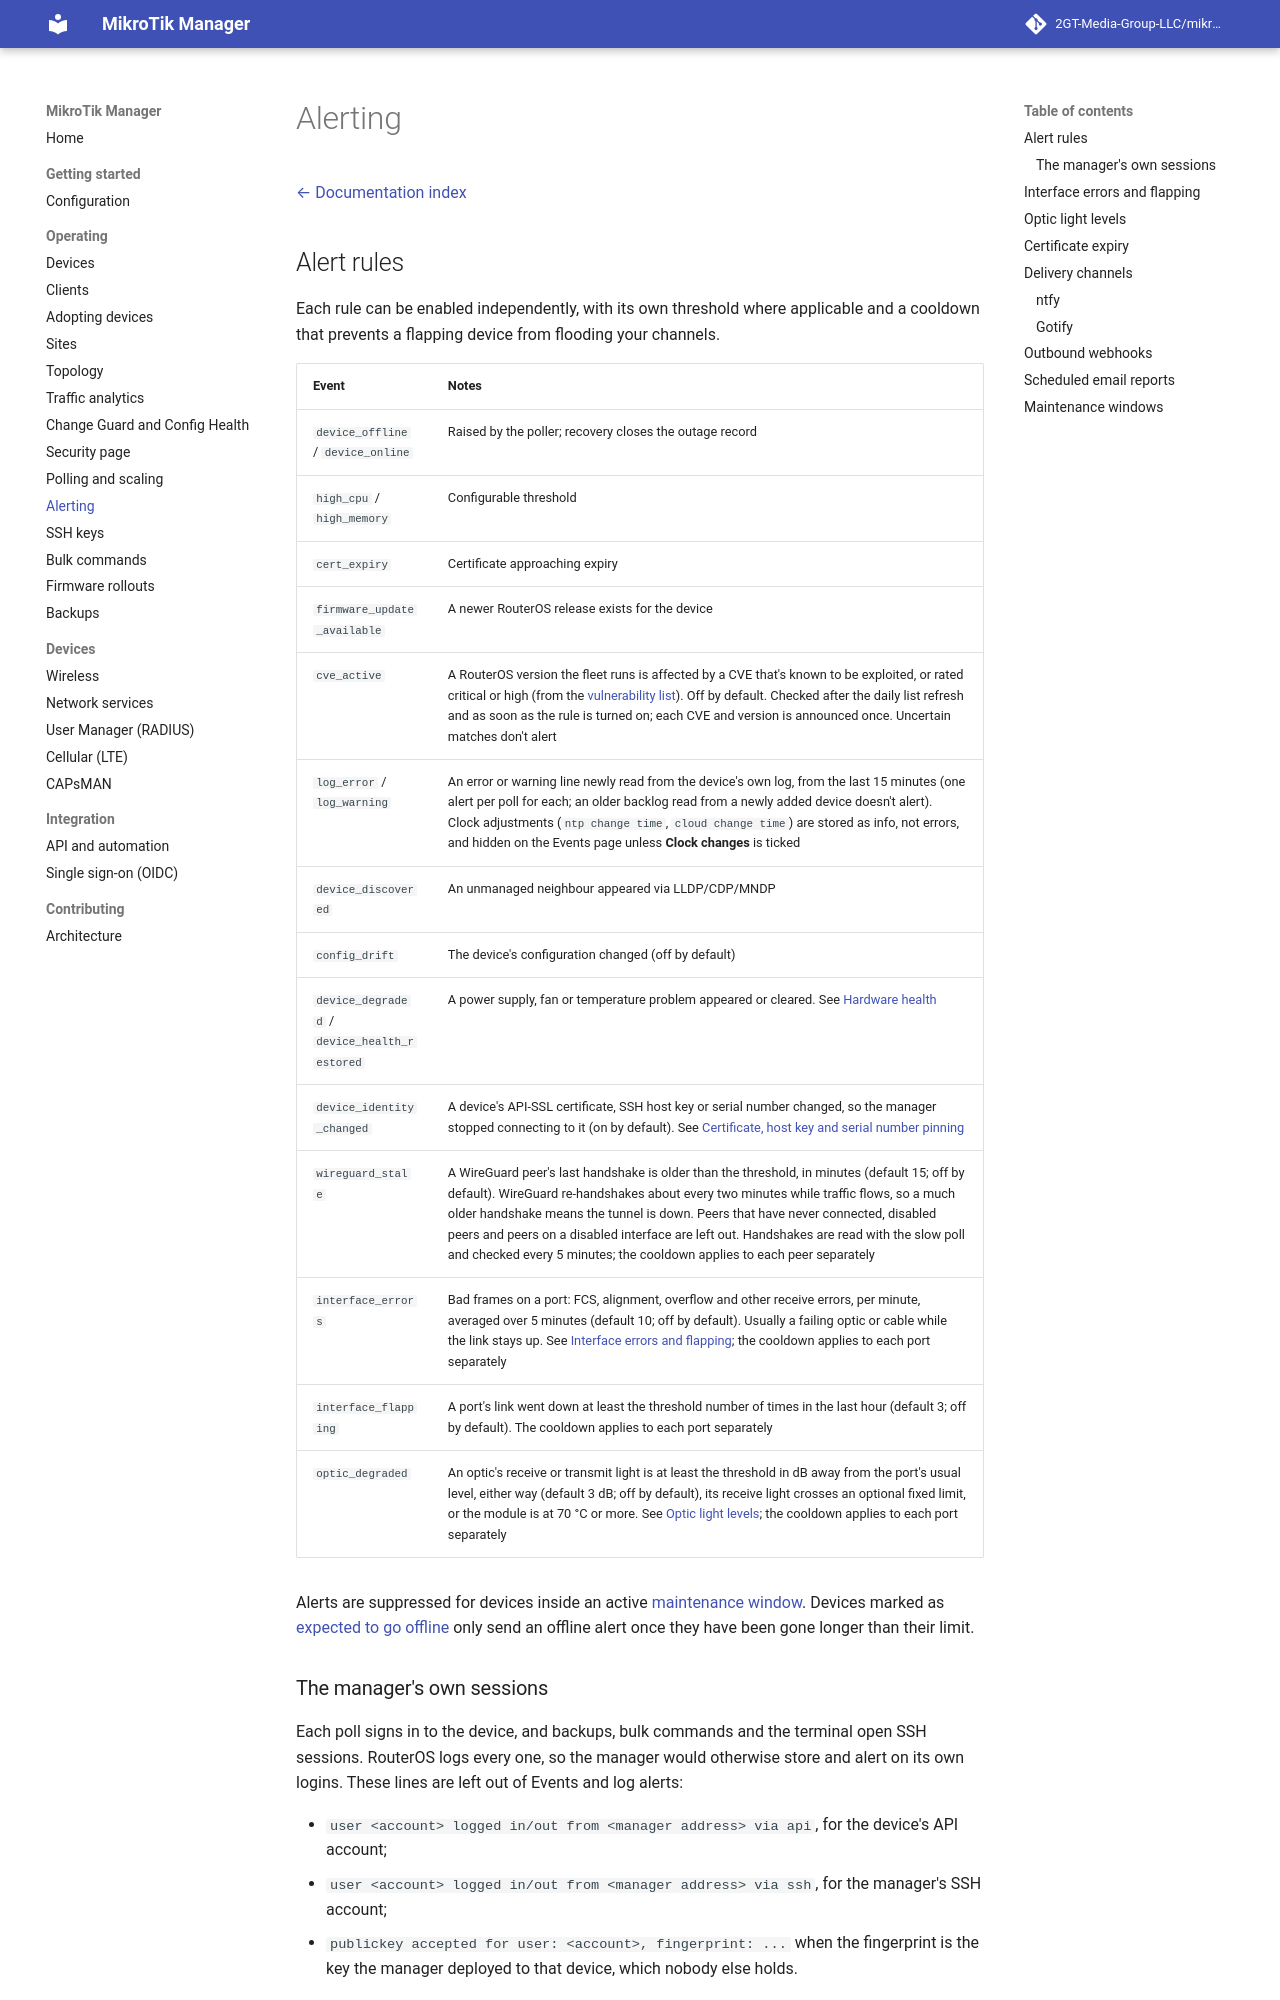

repository: derrickmugabwa/ISPSence · page: 0.54/alerting/index.html · generator: mkdocs

# Alerting

[← Documentation index](README.md)

## Alert rules

Each rule can be enabled independently, with its own threshold where applicable and a
cooldown that prevents a flapping device from flooding your channels.

| Event | Notes |
|---|---|
| `device_offline` / `device_online` | Raised by the poller; recovery closes the outage record |
| `high_cpu` / `high_memory` | Configurable threshold |
| `cert_expiry` | Certificate approaching expiry |
| `firmware_update_available` | A newer RouterOS release exists for the device |
| `cve_active` | A RouterOS version the fleet runs is affected by a CVE that's known to be exploited, or rated critical or high (from the [vulnerability list](security.md)). Off by default. Checked after the daily list refresh and as soon as the rule is turned on; each CVE and version is announced once. Uncertain matches don't alert |
| `log_error` / `log_warning` | An error or warning line newly read from the device's own log, from the last 15 minutes (one alert per poll for each; an older backlog read from a newly added device doesn't alert). Clock adjustments (`ntp change time`, `cloud change time`) are stored as info, not errors, and hidden on the Events page unless **Clock changes** is ticked |
| `device_discovered` | An unmanaged neighbour appeared via LLDP/CDP/MNDP |
| `config_drift` | The device's configuration changed (off by default) |
| `device_degraded` / `device_health_restored` | A power supply, fan or temperature problem appeared or cleared. See [Hardware health](devices.md#hardware-health) |
| `device_identity_changed` | A device's API-SSL certificate, SSH host key or serial number changed, so the manager stopped connecting to it (on by default). See [Certificate, host key and serial number pinning](security.md#certificate-host-key-and-serial-number-pinning) |
| `wireguard_stale` | A WireGuard peer's last handshake is older than the threshold, in minutes (default 15; off by default). WireGuard re-handshakes about every two minutes while traffic flows, so a much older handshake means the tunnel is down. Peers that have never connected, disabled peers and peers on a disabled interface are left out. Handshakes are read with the slow poll and checked every 5 minutes; the cooldown applies to each peer separately |
| `interface_errors` | Bad frames on a port: FCS, alignment, overflow and other receive errors, per minute, averaged over 5 minutes (default 10; off by default). Usually a failing optic or cable while the link stays up. See [Interface errors and flapping](#interface-errors-and-flapping); the cooldown applies to each port separately |
| `interface_flapping` | A port's link went down at least the threshold number of times in the last hour (default 3; off by default). The cooldown applies to each port separately |
| `optic_degraded` | An optic's receive or transmit light is at least the threshold in dB away from the port's usual level, either way (default 3 dB; off by default), its receive light crosses an optional fixed limit, or the module is at 70 °C or more. See [Optic light levels](#optic-light-levels); the cooldown applies to each port separately |

Alerts are suppressed for devices inside an active [maintenance window](#maintenance-windows).
Devices marked as [expected to go offline](devices.md#devices-that-go-offline-on-purpose)
only send an offline alert once they have been gone longer than their limit.
